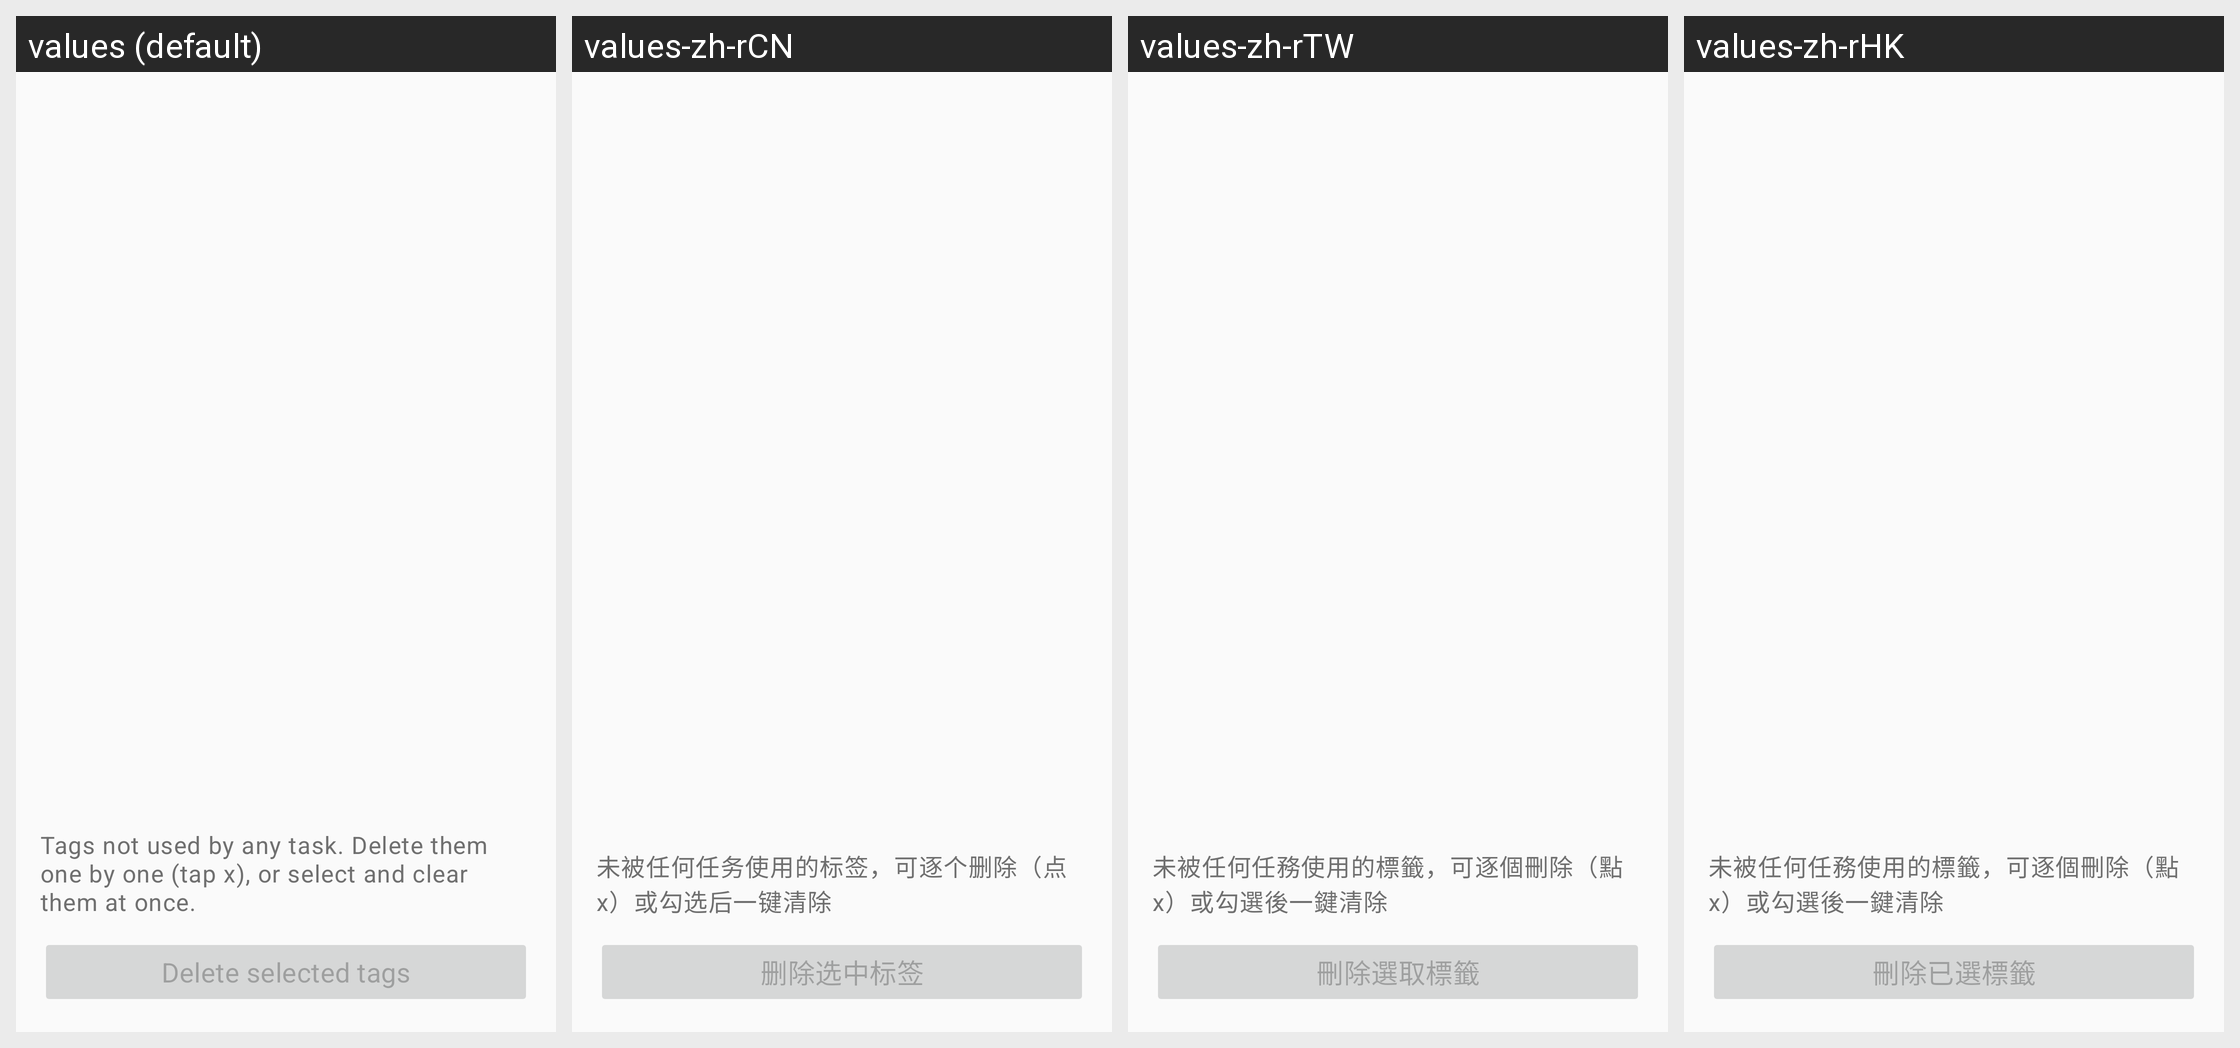

This grid shows one Android layout under several languages. Give, for every string resource on the screen, its name, the default text and each shown locale's text.
Android screen res/layout/fragment_unused_tag.xml rendered under 4 locales, left to right: values (default), values-zh-rCN, values-zh-rTW, values-zh-rHK. Device: Nexus 5 (rendered at 1080×1920; each locale shown at half size, 540×960, under a caption strip naming it); theme Theme.JustNow.
Strings drawn on this screen, with the default value and each locale's value (text and hints the layout hard-codes, and strings that could not be matched under every locale, appear in the picture but are not listed):

s_unused_tags_desc
  values: Tags not used by any task. Delete them one by one (tap x), or select and clear them at once.
  values-zh-rCN: 未被任何任务使用的标签，可逐个删除（点 x）或勾选后一键清除
  values-zh-rTW: 未被任何任務使用的標籤，可逐個刪除（點 x）或勾選後一鍵清除
  values-zh-rHK: 未被任何任務使用的標籤，可逐個刪除（點 x）或勾選後一鍵清除

s_delete_selected
  values: Delete selected tags
  values-zh-rCN: 删除选中标签
  values-zh-rTW: 刪除選取標籤
  values-zh-rHK: 刪除已選標籤
